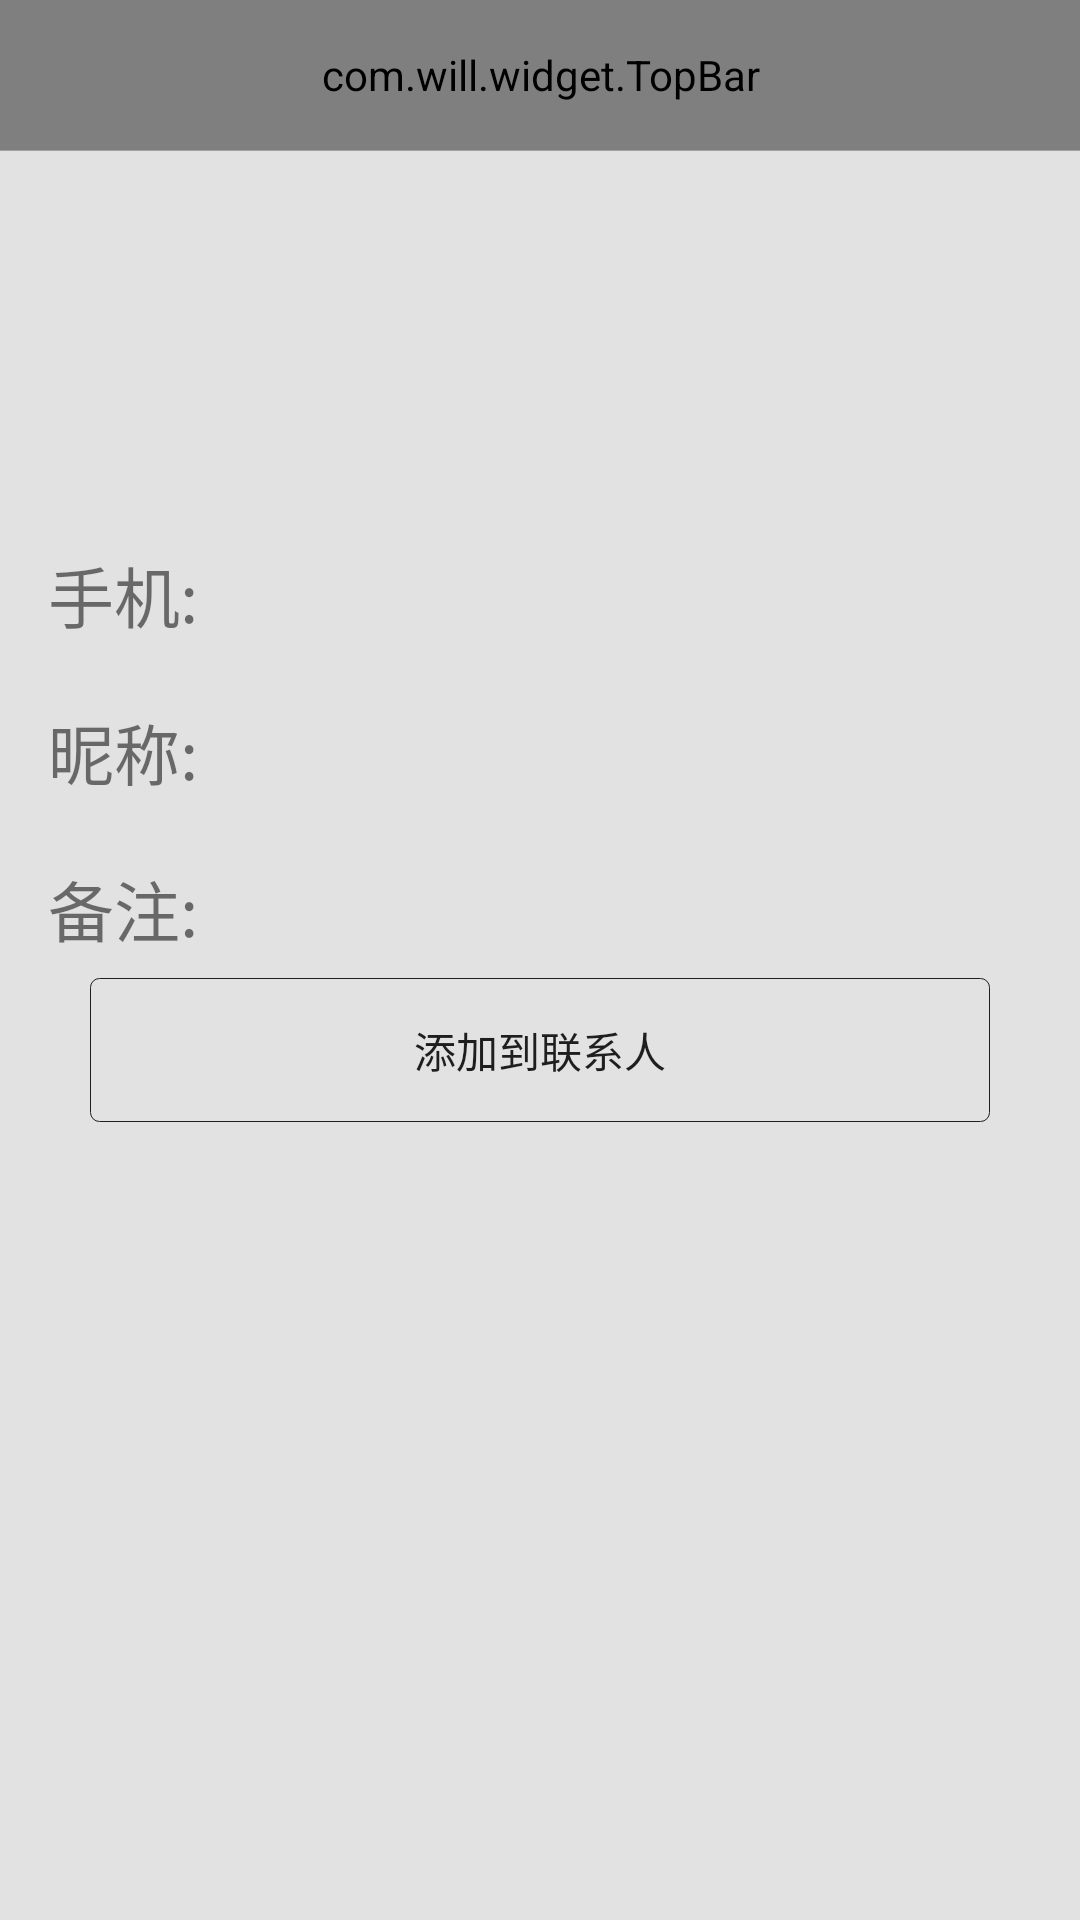

The Android layout XML behind this screen, and the referenced resources:
<!-- AndroidManifest.xml: application theme Theme.AppCompat.Light.NoActionBar -->
<!-- res/layout/activity_user_infor.xml -->
<?xml version="1.0" encoding="utf-8"?>
<RelativeLayout xmlns:android="http://schemas.android.com/apk/res/android"
    xmlns:tools="http://schemas.android.com/tools"
    android:layout_width="match_parent"
    android:layout_height="match_parent"
    android:paddingBottom="@dimen/activity_vertical_margin"
    android:background="#e2e2e2"
    tools:context="com.will.ui.UserInforActivity">

    <com.will.widget.TopBar
        android:id="@+id/userinfo_topbar"
        android:layout_width="match_parent"
        android:layout_height="50dp"
        android:background="#e6e6e6">

    </com.will.widget.TopBar>
    <View
        android:layout_width="match_parent"
        android:layout_height="1px"
        android:background="#a1a1a1"
        android:layout_below="@id/userinfo_topbar"/>

    <ImageView
        android:id="@+id/userinfo_image_avat"
        android:layout_width="288px"
        android:layout_height="288px"
        android:layout_below="@id/userinfo_topbar"
        android:src="@drawable/default_avatar"
        android:layout_alignParentRight="true"
        android:layout_alignParentEnd="true"
        android:layout_marginTop="36dp"
        android:layout_marginRight="36dp"
        android:layout_marginEnd="36dp" />
    <TextView
        android:id="@+id/userinfo_username"
        android:layout_width="wrap_content"
        android:layout_height="wrap_content"
        android:layout_marginLeft="16dp"
        android:layout_marginStart="16dp"
        android:text="手机:"
        android:layout_below="@id/userinfo_image_avat"
        android:textSize="22sp"/>
    <TextView
        android:id="@+id/userinfo_text_username"
        android:layout_width="wrap_content"
        android:layout_height="wrap_content"
        android:layout_below="@id/userinfo_image_avat"
        android:layout_marginLeft="20dp"
        android:layout_marginStart="20dp"
        android:layout_toRightOf="@id/userinfo_username"
        android:layout_toEndOf="@id/userinfo_username"
        android:textSize="22sp"/>

    <TextView
        android:id="@+id/userinfo_nick"
        android:layout_width="wrap_content"
        android:layout_height="wrap_content"
        android:text="昵称:"
        android:layout_marginLeft="16dp"
        android:layout_marginStart="16dp"
        android:layout_marginTop="20dp"
        android:textSize="22sp"
        android:layout_below="@id/userinfo_username"/>
    <TextView
        android:id="@+id/userinfo_text_nick"
        android:layout_width="wrap_content"
        android:layout_height="wrap_content"
        android:layout_marginTop="20dp"
        android:textSize="22sp"
        android:layout_below="@id/userinfo_username"
        android:layout_toRightOf="@id/userinfo_nick"
        android:layout_toEndOf="@id/userinfo_nick"
        android:layout_marginLeft="20dp"
        android:layout_marginStart="20dp"/>

    <TextView
        android:id="@+id/userinfo_remarkname"
        android:layout_width="wrap_content"
        android:layout_height="wrap_content"
        android:text="备注:"
        android:layout_marginLeft="16dp"
        android:layout_marginStart="16dp"
        android:layout_marginTop="20dp"
        android:textSize="22sp"
        android:layout_below="@id/userinfo_nick"/>
    <TextView
        android:id="@+id/userinfo_text_remarkname"
        android:layout_width="wrap_content"
        android:layout_height="wrap_content"
        android:layout_marginTop="20dp"
        android:textSize="22sp"
        android:layout_below="@id/userinfo_nick"
        android:layout_toRightOf="@id/userinfo_remarkname"
        android:layout_toEndOf="@id/userinfo_remarkname"
        android:layout_marginLeft="20dp"
        android:layout_marginStart="20dp"/>

    <Button
        android:layout_width="match_parent"
        android:layout_height="wrap_content"
        android:background="@drawable/userinfo_button_addfriend_shape"
        android:gravity="center"
        android:text="添加到联系人"
        android:id="@+id/userinfo_butt_addfriend"
        android:layout_below="@+id/userinfo_text_remarkname"
        android:layout_centerHorizontal="true"
        android:layout_marginLeft="30dp"
        android:layout_marginRight="30dp"
        android:layout_marginTop="10dp"
        android:layout_marginBottom="10dp"/>


</RelativeLayout>
<!-- resources referenced by this layout -->
<resources>
  <dimen name="activity_vertical_margin">16dp</dimen>
  <!-- drawable userinfo_button_addfriend_shape (drawable) -->
  <?xml version="1.0" encoding="utf-8"?>
  <shape xmlns:android="http://schemas.android.com/apk/res/android"
      android:shape="rectangle">
  
      <corners android:radius="3dp"/>
      <stroke
          android:width="1px"
          android:color="#202020"/>
  
  </shape>
</resources>
